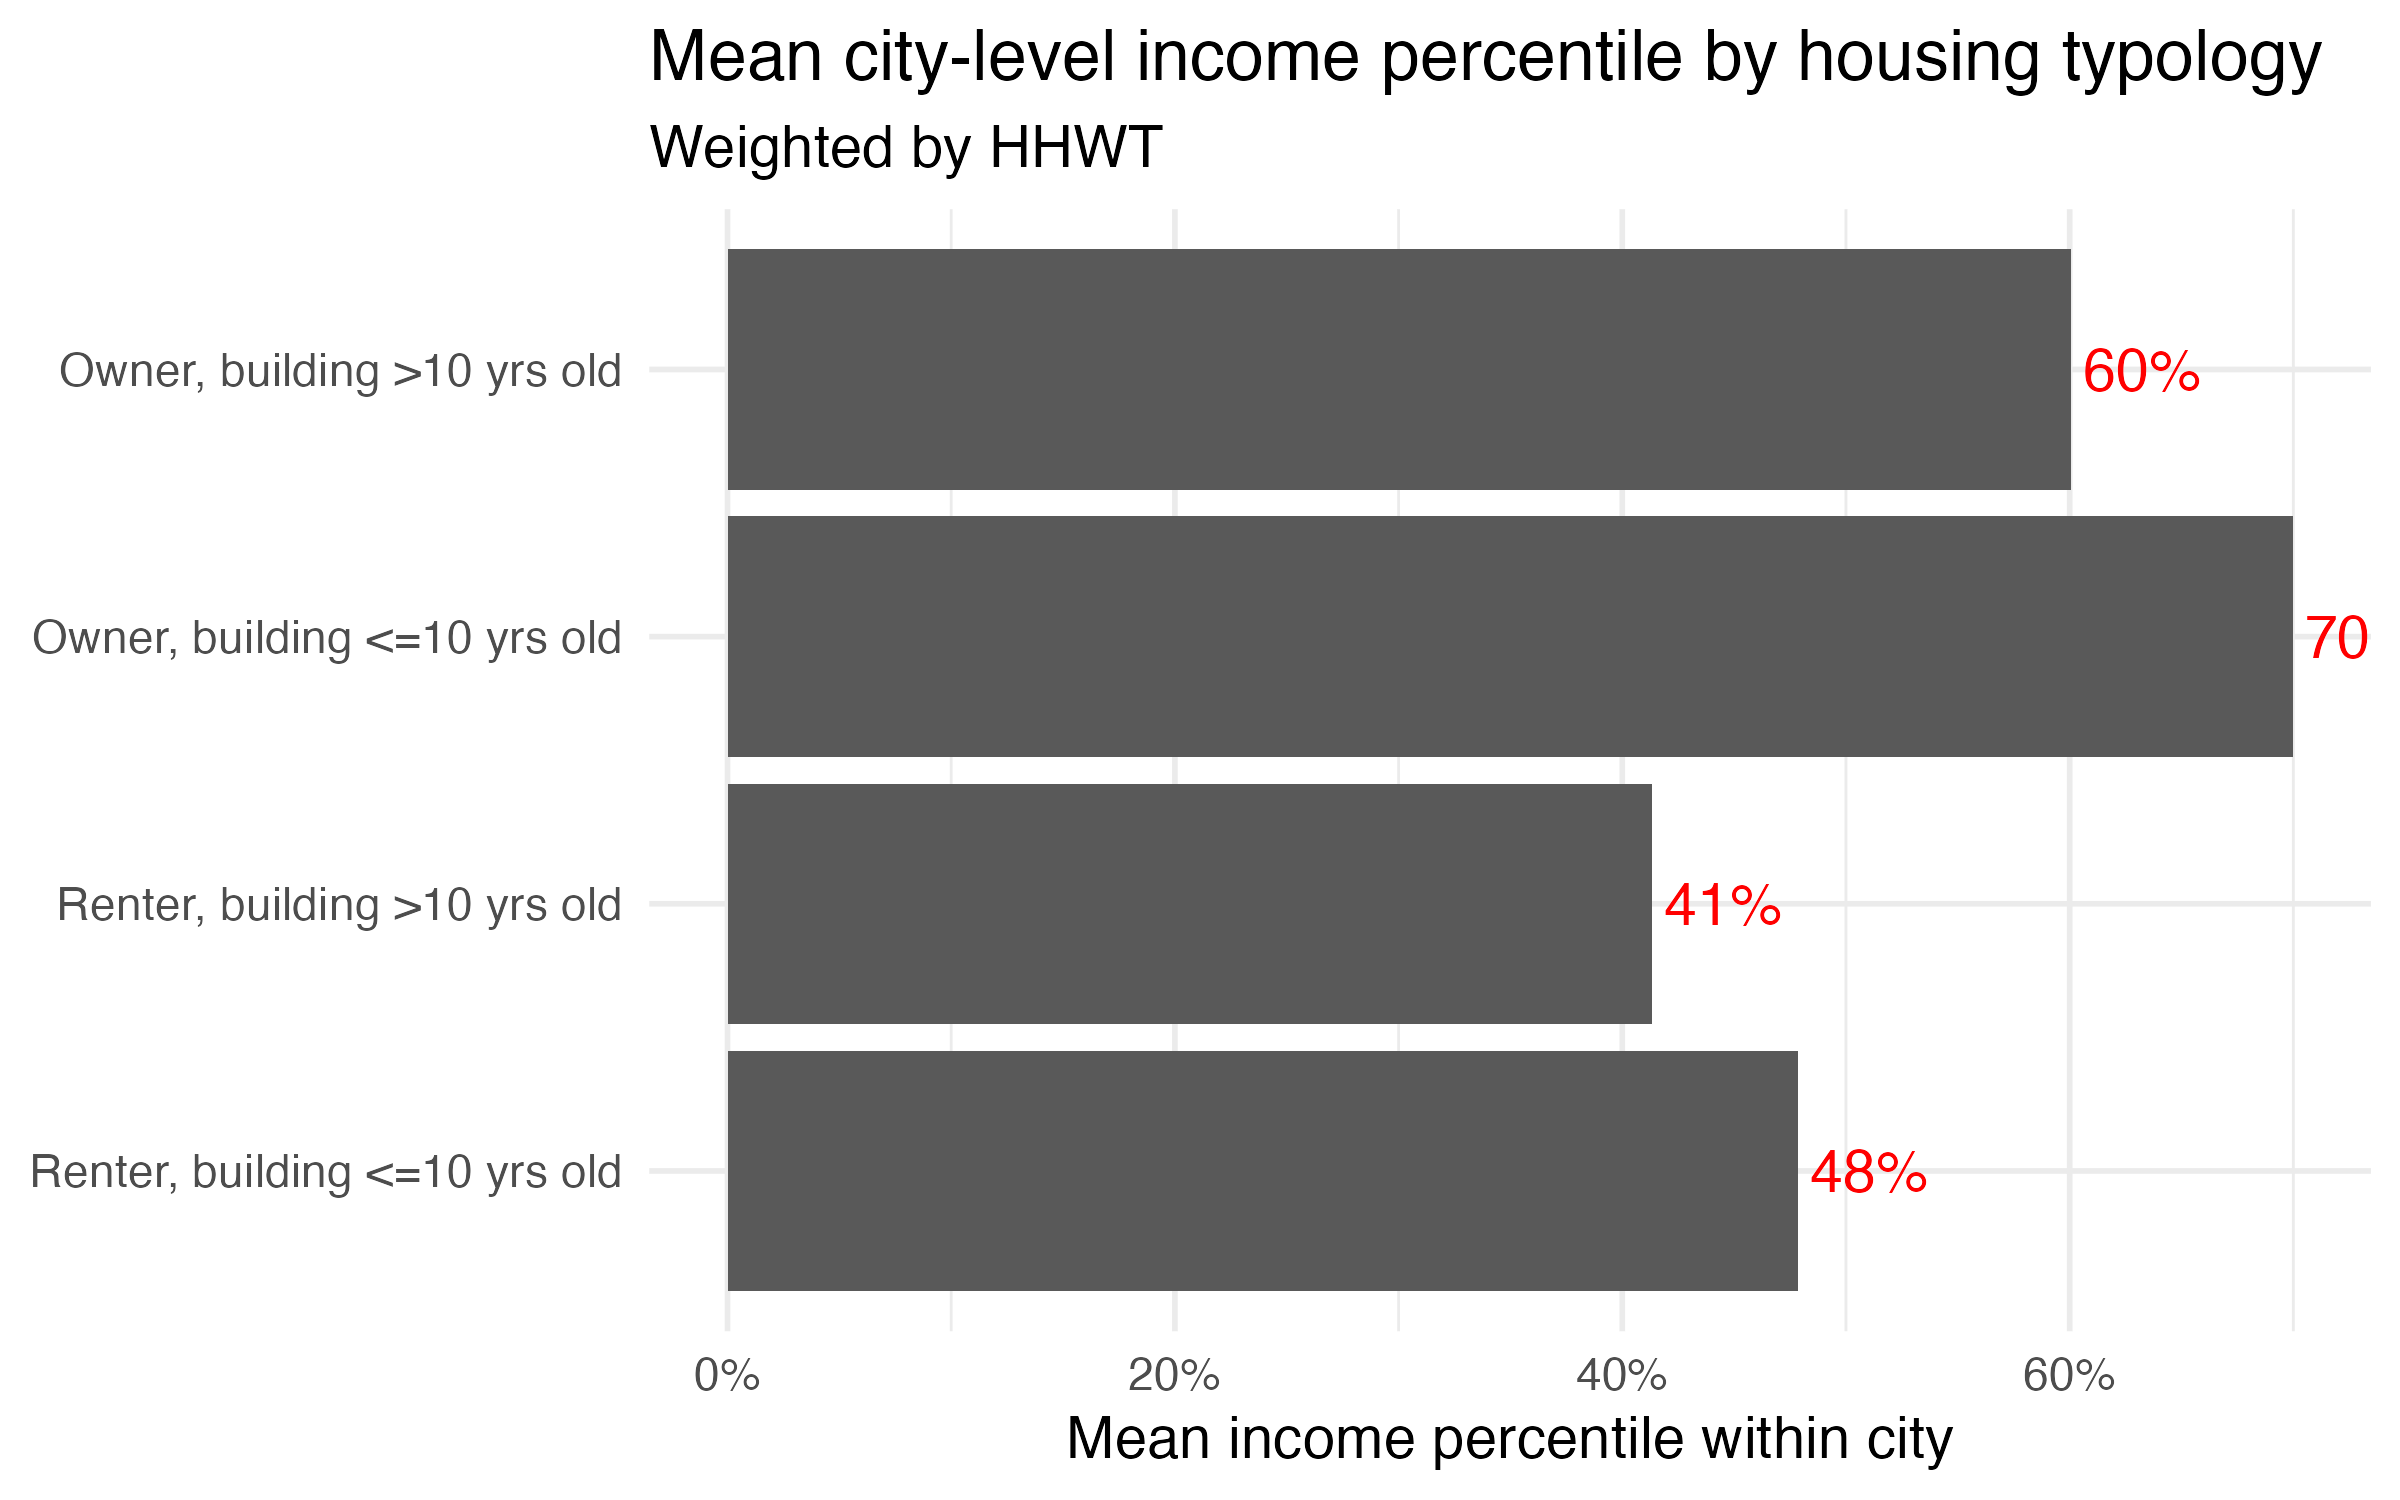

The file beside this chart, header and first rows:
typology, mean_inc_pct, n_households
Renter, building >10 yrs old, 0.4133, 343223
Owner, building >10 yrs old, 0.6008, 390847
Renter, building <=10 yrs old, 0.4786, 2776
Owner, building <=10 yrs old, 0.6997, 2213
